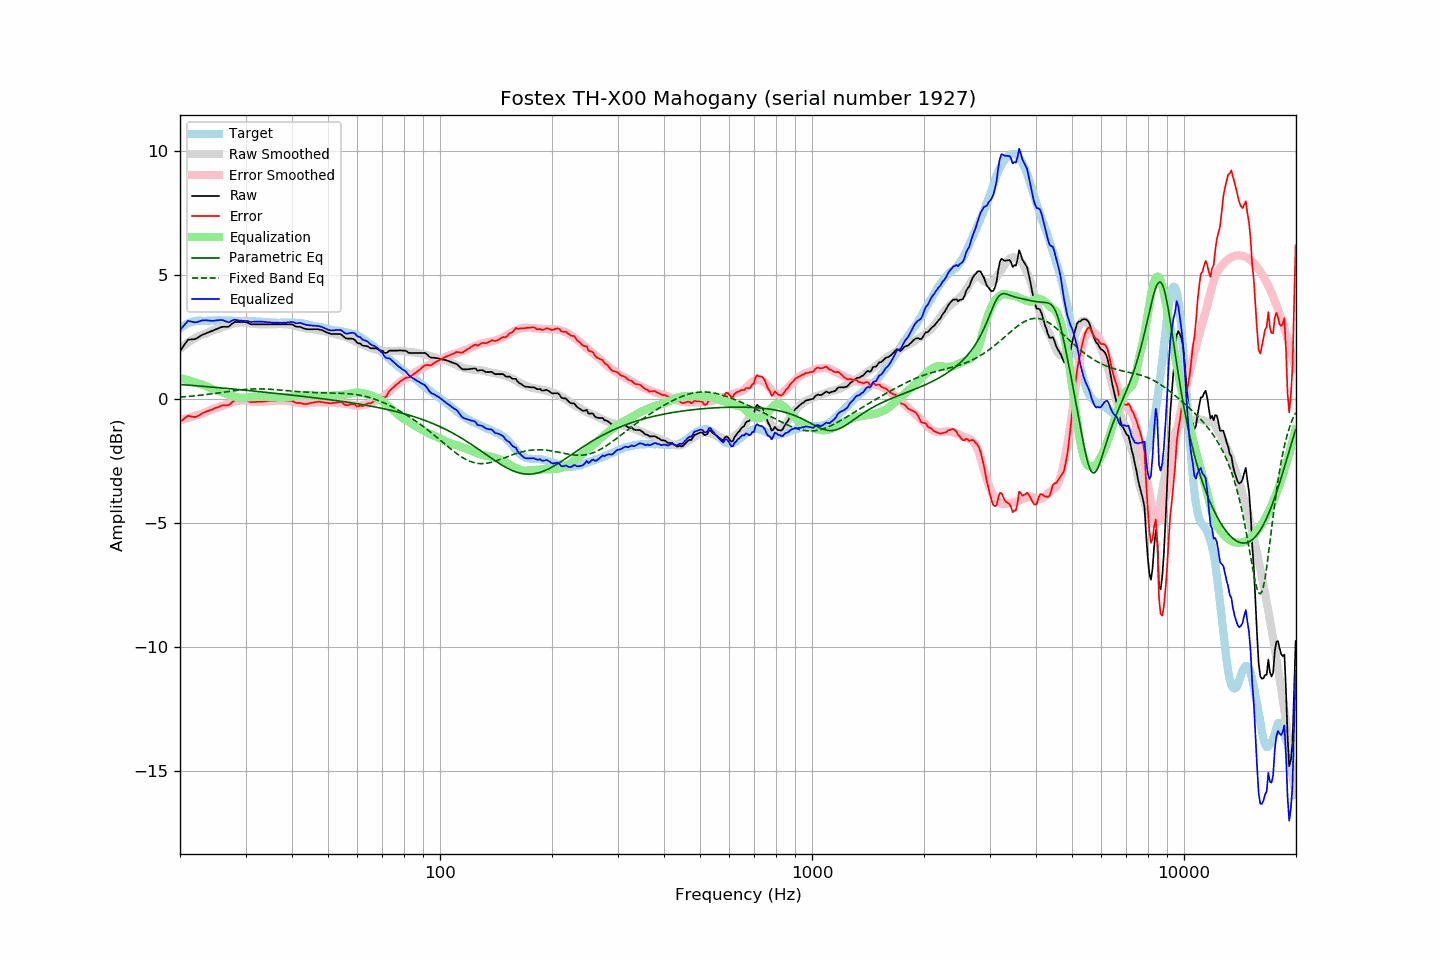

The table this chart was drawn from, first rows:
frequency, raw, error, smoothed, error_smoothed, equalization, parametric_eq, fixed_band_eq, equalized_raw, equalized_smoothed, target
20.00, 1.93, -0.92, 2.02, -0.85, 0.85, 0.59, 0.08, 2.78, 2.87, 2.85
20.20, 2.03, -0.87, 2.08, -0.83, 0.83, 0.59, 0.09, 2.86, 2.91, 2.90
20.40, 2.12, -0.83, 2.13, -0.81, 0.81, 0.58, 0.09, 2.93, 2.95, 2.95
20.61, 2.22, -0.76, 2.18, -0.80, 0.80, 0.58, 0.10, 3.01, 2.98, 2.97
20.81, 2.31, -0.72, 2.23, -0.78, 0.78, 0.57, 0.10, 3.09, 3.01, 3.03
21.02, 2.40, -0.67, 2.28, -0.76, 0.76, 0.57, 0.11, 3.16, 3.04, 3.07
21.23, 2.40, -0.69, 2.32, -0.74, 0.74, 0.56, 0.11, 3.14, 3.07, 3.09
21.44, 2.41, -0.70, 2.37, -0.72, 0.72, 0.56, 0.12, 3.13, 3.09, 3.11
21.66, 2.41, -0.72, 2.41, -0.70, 0.70, 0.55, 0.13, 3.11, 3.11, 3.13
21.87, 2.42, -0.72, 2.45, -0.68, 0.68, 0.55, 0.13, 3.10, 3.13, 3.14
22.09, 2.44, -0.72, 2.48, -0.66, 0.66, 0.54, 0.14, 3.10, 3.14, 3.16
22.31, 2.48, -0.69, 2.52, -0.64, 0.64, 0.53, 0.15, 3.12, 3.16, 3.17
22.54, 2.52, -0.65, 2.54, -0.62, 0.62, 0.53, 0.15, 3.14, 3.16, 3.17
22.76, 2.56, -0.61, 2.56, -0.60, 0.60, 0.52, 0.16, 3.16, 3.17, 3.17
22.99, 2.60, -0.56, 2.59, -0.58, 0.58, 0.52, 0.17, 3.18, 3.17, 3.16
23.22, 2.62, -0.54, 2.61, -0.56, 0.56, 0.51, 0.18, 3.18, 3.17, 3.16
23.45, 2.65, -0.51, 2.64, -0.53, 0.53, 0.51, 0.18, 3.18, 3.17, 3.16
23.69, 2.68, -0.49, 2.67, -0.50, 0.50, 0.50, 0.19, 3.18, 3.17, 3.17
23.92, 2.70, -0.47, 2.70, -0.47, 0.47, 0.50, 0.20, 3.17, 3.17, 3.17
24.16, 2.73, -0.44, 2.73, -0.43, 0.43, 0.49, 0.21, 3.16, 3.17, 3.17
24.40, 2.75, -0.43, 2.76, -0.41, 0.41, 0.48, 0.22, 3.16, 3.17, 3.18
24.65, 2.78, -0.39, 2.78, -0.38, 0.38, 0.48, 0.23, 3.16, 3.17, 3.17
24.89, 2.81, -0.36, 2.80, -0.36, 0.36, 0.47, 0.23, 3.17, 3.17, 3.17
25.14, 2.83, -0.34, 2.82, -0.35, 0.35, 0.47, 0.24, 3.18, 3.17, 3.17
25.39, 2.86, -0.32, 2.84, -0.33, 0.33, 0.46, 0.25, 3.19, 3.17, 3.18
25.65, 2.89, -0.29, 2.86, -0.31, 0.31, 0.46, 0.26, 3.19, 3.17, 3.18
25.91, 2.91, -0.26, 2.89, -0.28, 0.28, 0.45, 0.27, 3.19, 3.17, 3.17
26.16, 2.92, -0.25, 2.91, -0.26, 0.26, 0.44, 0.28, 3.17, 3.17, 3.17
26.43, 2.92, -0.25, 2.94, -0.23, 0.23, 0.44, 0.29, 3.15, 3.17, 3.17
26.69, 2.92, -0.25, 2.96, -0.21, 0.21, 0.43, 0.30, 3.12, 3.16, 3.17
26.96, 2.92, -0.25, 2.98, -0.18, 0.18, 0.43, 0.31, 3.10, 3.16, 3.17
27.23, 2.96, -0.21, 3.00, -0.16, 0.16, 0.42, 0.32, 3.12, 3.16, 3.17
27.50, 3.02, -0.15, 3.03, -0.13, 0.13, 0.41, 0.33, 3.15, 3.16, 3.17
27.77, 3.07, -0.09, 3.05, -0.11, 0.11, 0.41, 0.34, 3.18, 3.16, 3.16
28.05, 3.11, -0.05, 3.06, -0.09, 0.09, 0.40, 0.34, 3.20, 3.16, 3.16
28.33, 3.11, -0.04, 3.08, -0.08, 0.08, 0.39, 0.35, 3.19, 3.15, 3.15
28.62, 3.11, -0.04, 3.09, -0.07, 0.07, 0.39, 0.36, 3.18, 3.15, 3.15
28.90, 3.11, -0.05, 3.09, -0.06, 0.06, 0.38, 0.37, 3.17, 3.15, 3.16
29.19, 3.11, -0.04, 3.10, -0.05, 0.05, 0.38, 0.38, 3.16, 3.15, 3.15
29.48, 3.11, -0.05, 3.10, -0.05, 0.05, 0.37, 0.38, 3.16, 3.15, 3.16
29.78, 3.11, -0.04, 3.10, -0.05, 0.05, 0.36, 0.39, 3.16, 3.15, 3.15
30.08, 3.10, -0.06, 3.09, -0.06, 0.06, 0.36, 0.39, 3.16, 3.15, 3.16
30.38, 3.08, -0.07, 3.08, -0.07, 0.07, 0.35, 0.40, 3.15, 3.15, 3.15
30.68, 3.05, -0.10, 3.06, -0.08, 0.08, 0.34, 0.40, 3.13, 3.14, 3.15
30.99, 3.02, -0.13, 3.05, -0.09, 0.09, 0.34, 0.41, 3.11, 3.14, 3.15
31.30, 3.02, -0.12, 3.04, -0.10, 0.10, 0.33, 0.41, 3.12, 3.14, 3.14
31.61, 3.02, -0.12, 3.03, -0.10, 0.10, 0.32, 0.41, 3.12, 3.14, 3.14
31.93, 3.02, -0.12, 3.03, -0.11, 0.11, 0.32, 0.41, 3.12, 3.13, 3.14
32.24, 3.02, -0.11, 3.02, -0.11, 0.11, 0.31, 0.41, 3.13, 3.13, 3.13
32.57, 3.02, -0.11, 3.02, -0.11, 0.11, 0.30, 0.41, 3.13, 3.12, 3.13
32.89, 3.02, -0.11, 3.01, -0.11, 0.11, 0.30, 0.41, 3.13, 3.12, 3.13
33.22, 3.02, -0.10, 3.01, -0.10, 0.10, 0.29, 0.41, 3.12, 3.12, 3.12
33.55, 3.02, -0.10, 3.01, -0.10, 0.10, 0.28, 0.41, 3.12, 3.11, 3.12
33.89, 3.02, -0.09, 3.01, -0.09, 0.09, 0.28, 0.41, 3.11, 3.11, 3.11
34.23, 3.02, -0.09, 3.02, -0.09, 0.09, 0.27, 0.40, 3.10, 3.10, 3.11
34.57, 3.02, -0.08, 3.02, -0.08, 0.08, 0.26, 0.40, 3.10, 3.10, 3.10
34.92, 3.02, -0.08, 3.02, -0.08, 0.08, 0.26, 0.40, 3.09, 3.09, 3.10
35.27, 3.02, -0.07, 3.02, -0.07, 0.07, 0.25, 0.39, 3.09, 3.09, 3.09
35.62, 3.02, -0.07, 3.02, -0.07, 0.07, 0.24, 0.39, 3.09, 3.09, 3.09
35.97, 3.02, -0.07, 3.02, -0.07, 0.07, 0.24, 0.38, 3.09, 3.09, 3.09
... 635 more rows
